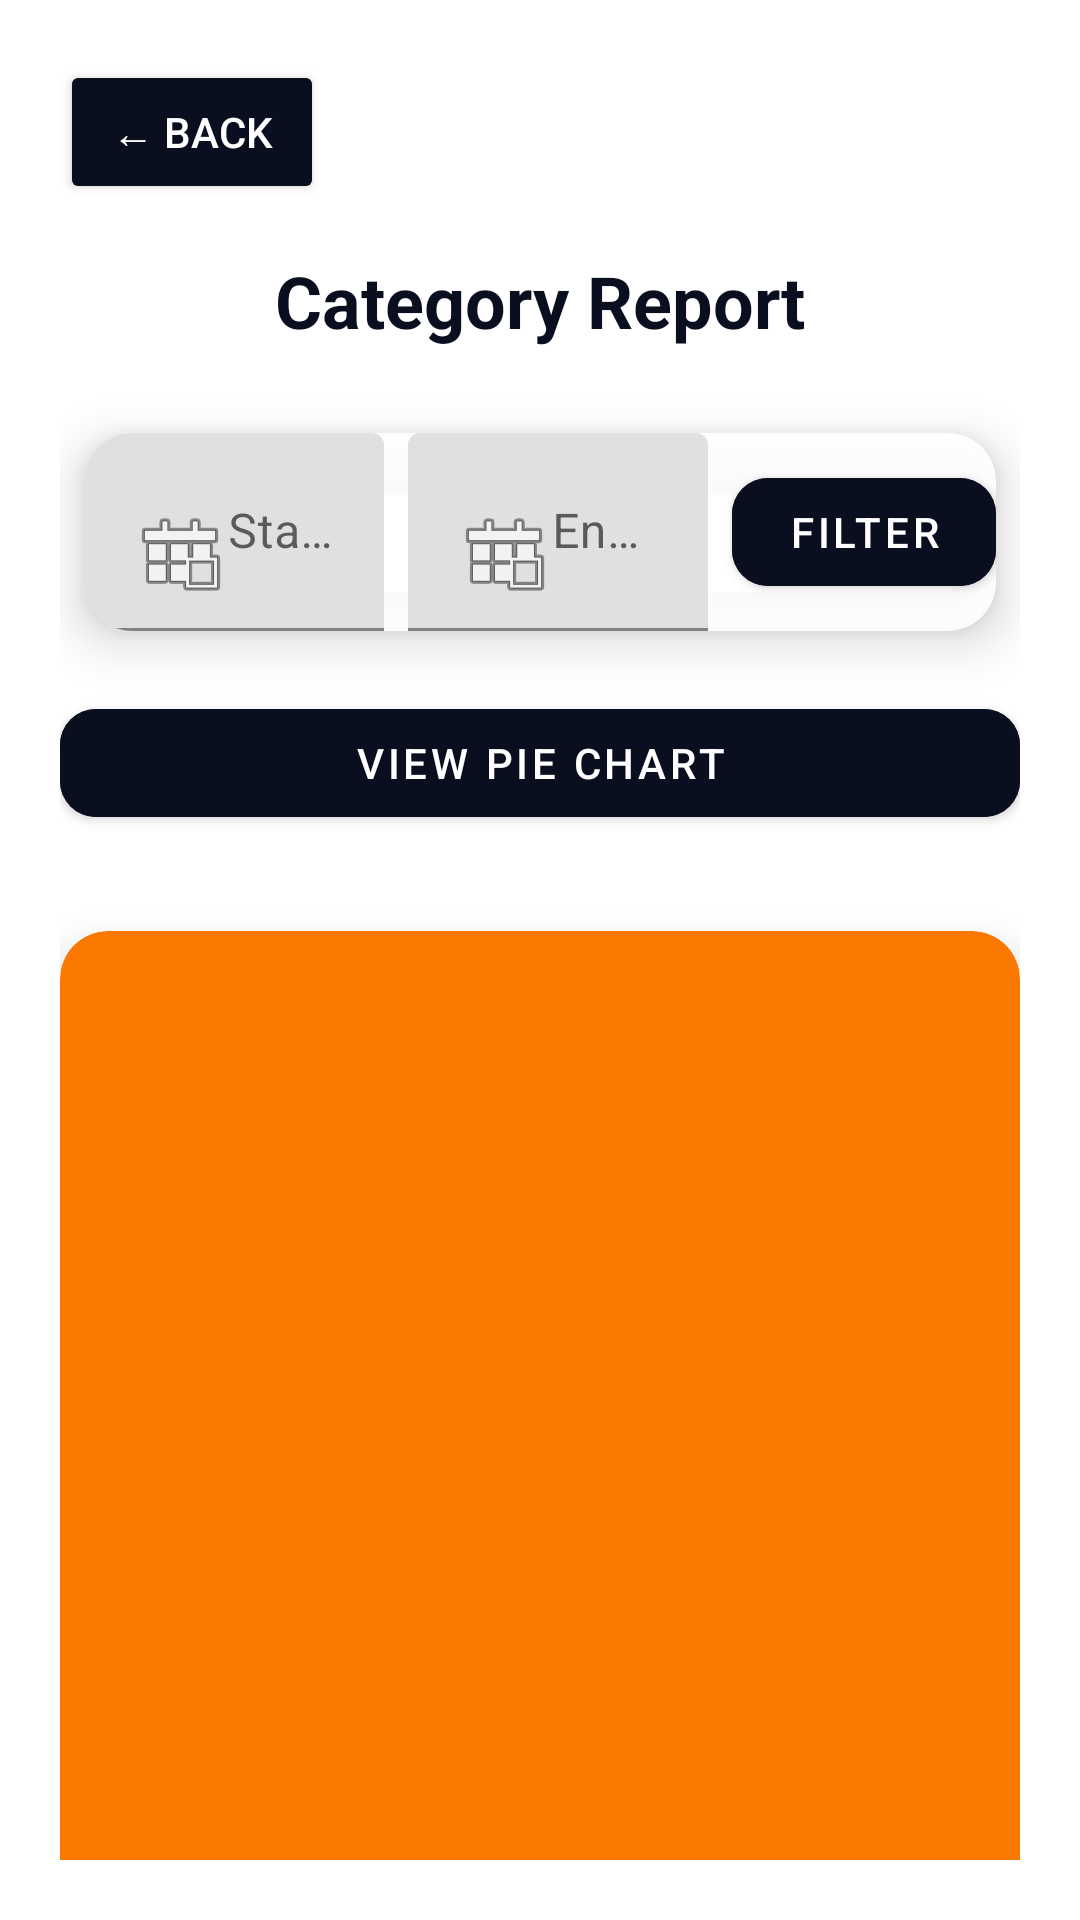

Here is an Android app screen rendered from its layout file. Give the layout XML and the strings, colors and styles it references.
<!-- AndroidManifest.xml: application theme Theme.Smartcent -->
<!-- res/layout/activity_view_reports.xml -->
<?xml version="1.0" encoding="utf-8"?>
<RelativeLayout xmlns:android="http://schemas.android.com/apk/res/android"
    xmlns:app="http://schemas.android.com/apk/res-auto"
    xmlns:tools="http://schemas.android.com/tools"
    android:id="@+id/mainLayout"
    android:layout_width="match_parent"
    android:layout_height="match_parent"
    android:background="@color/white"
    tools:context=".ViewReports">

    
    <LinearLayout
        android:id="@+id/contentLayout"
        android:orientation="vertical"
        android:layout_width="match_parent"
        android:layout_height="match_parent"
        android:padding="20dp">

        
        <Button
            android:id="@+id/backButton"
            android:layout_width="wrap_content"
            android:layout_height="wrap_content"
            android:text="← Back"
            android:textColor="@android:color/white"
            android:backgroundTint="@color/background"
            android:layout_marginBottom="16dp"/>

        
        <TextView
            android:layout_width="match_parent"
            android:layout_height="wrap_content"
            android:text="Category Report"
            android:textSize="24sp"
            android:textStyle="bold"
            android:gravity="center"
            android:textColor="@color/background"
            android:layout_marginBottom="20dp"/>

        
        <com.google.android.material.card.MaterialCardView
            android:layout_width="match_parent"
            android:layout_height="wrap_content"
            app:cardCornerRadius="16dp"
            app:cardElevation="10dp"
            app:cardBackgroundColor="#E6FFFFFF"
            android:layout_margin="8dp"
            android:padding="16dp">

            <LinearLayout
                android:layout_width="match_parent"
                android:layout_height="wrap_content"
                android:orientation="horizontal"
                android:gravity="center_vertical">

                <com.google.android.material.textfield.TextInputLayout
                    android:layout_width="0dp"
                    android:layout_height="wrap_content"
                    android:layout_weight="1"
                    android:hint="Start Date">
                    <com.google.android.material.textfield.TextInputEditText
                        android:id="@+id/startDate"
                        android:layout_width="match_parent"
                        android:layout_height="wrap_content"
                        android:focusable="false"
                        android:drawableLeft="@android:drawable/ic_menu_today"/>
                </com.google.android.material.textfield.TextInputLayout>

                <com.google.android.material.textfield.TextInputLayout
                    android:layout_width="0dp"
                    android:layout_height="wrap_content"
                    android:layout_weight="1"
                    android:hint="End Date"
                    android:layout_marginStart="8dp">
                    <com.google.android.material.textfield.TextInputEditText
                        android:id="@+id/endDate"
                        android:layout_width="match_parent"
                        android:layout_height="wrap_content"
                        android:focusable="false"
                        android:drawableLeft="@android:drawable/ic_menu_today"/>
                </com.google.android.material.textfield.TextInputLayout>

                <com.google.android.material.button.MaterialButton
                    android:id="@+id/filterButton"
                    android:layout_width="wrap_content"
                    android:layout_height="wrap_content"
                    android:text="Filter"
                    android:textColor="@android:color/white"
                    android:backgroundTint="@color/background"
                    app:cornerRadius="12dp"
                    android:elevation="6dp"
                    android:layout_marginStart="8dp"/>
            </LinearLayout>
        </com.google.android.material.card.MaterialCardView>

        
        <com.google.android.material.button.MaterialButton
            android:id="@+id/viewPieChartButton"
            android:layout_width="match_parent"
            android:layout_height="wrap_content"
            android:text="View Pie Chart"
            android:textColor="@android:color/white"
            android:backgroundTint="@color/background"
            app:cornerRadius="12dp"
            android:elevation="6dp"
            android:layout_marginTop="12dp"/>

        
        <ListView
            android:id="@+id/reportListView"
            android:layout_width="match_parent"
            android:layout_height="0dp"
            android:layout_weight="1"
            android:divider="@color/background"
            android:dividerHeight="1dp"
            android:layout_marginTop="16dp"/>

        
        <com.google.android.material.card.MaterialCardView
            android:layout_width="match_parent"
            android:layout_height="350dp"
            app:cardCornerRadius="16dp"
            app:cardElevation="8dp"
            app:cardBackgroundColor="@color/orange"
            android:layout_marginTop="16dp">

            <FrameLayout
                android:id="@+id/fragmentContainer"
                android:layout_width="match_parent"
                android:layout_height="match_parent"/>
        </com.google.android.material.card.MaterialCardView>
    </LinearLayout>
</RelativeLayout>
<!-- resources referenced by this layout -->
<resources>
  <color name="background">#0A0F1F</color>
  <color name="orange">#FB7800</color>
  <color name="white">#FFFFFFFF</color>
  <style name="Theme.Smartcent" parent="Theme.MaterialComponents.DayNight.DarkActionBar">
          
          <item name="colorPrimary">@color/primaryDark</item>
          <item name="colorPrimaryVariant">@color/accent</item>
          <item name="colorOnPrimary">@color/background</item>
          
          <item name="colorOnSecondary">@color/black</item>
          
  
  
      </style>
  <color name="primaryDark">#0D1B3D</color>
  <color name="accent">#FF6F00</color>
  <color name="black">#FF000000</color>
</resources>
